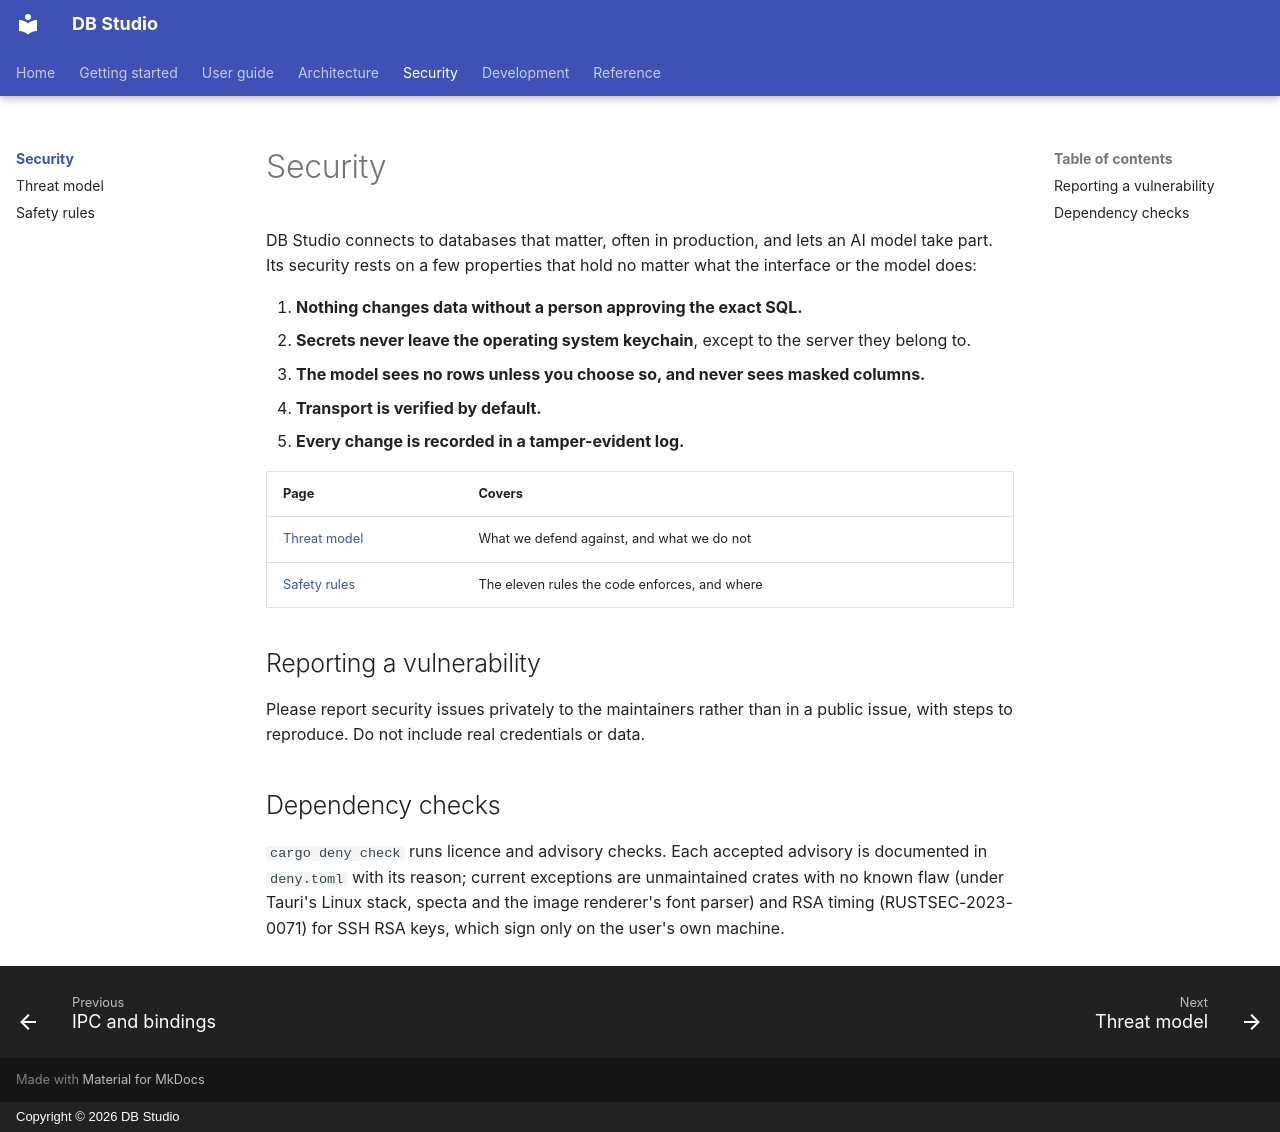

repository: hasinishraq/db-studio-documentation · page: security/index.html · generator: mkdocs · copyright: Copyright © 2026 DB Studio

# Security

DB Studio connects to databases that matter, often in production, and lets an AI model take
part. Its security rests on a few properties that hold no matter what the interface or the model
does:

1. **Nothing changes data without a person approving the exact SQL.**
2. **Secrets never leave the operating system keychain**, except to the server they belong to.
3. **The model sees no rows unless you choose so, and never sees masked columns.**
4. **Transport is verified by default.**
5. **Every change is recorded in a tamper-evident log.**

| Page | Covers |
|---|---|
| [Threat model](threat-model.md) | What we defend against, and what we do not |
| [Safety rules](rules.md) | The eleven rules the code enforces, and where |

## Reporting a vulnerability

Please report security issues privately to the maintainers rather than in a public issue, with
steps to reproduce. Do not include real credentials or data.

## Dependency checks

`cargo deny check` runs licence and advisory checks. Each accepted advisory is documented in
`deny.toml` with its reason; current exceptions are unmaintained crates with no known flaw (under
Tauri's Linux stack, specta and the image renderer's font parser) and RSA timing
(RUSTSEC-2023-0071) for SSH RSA keys, which sign only on the user's own machine.
